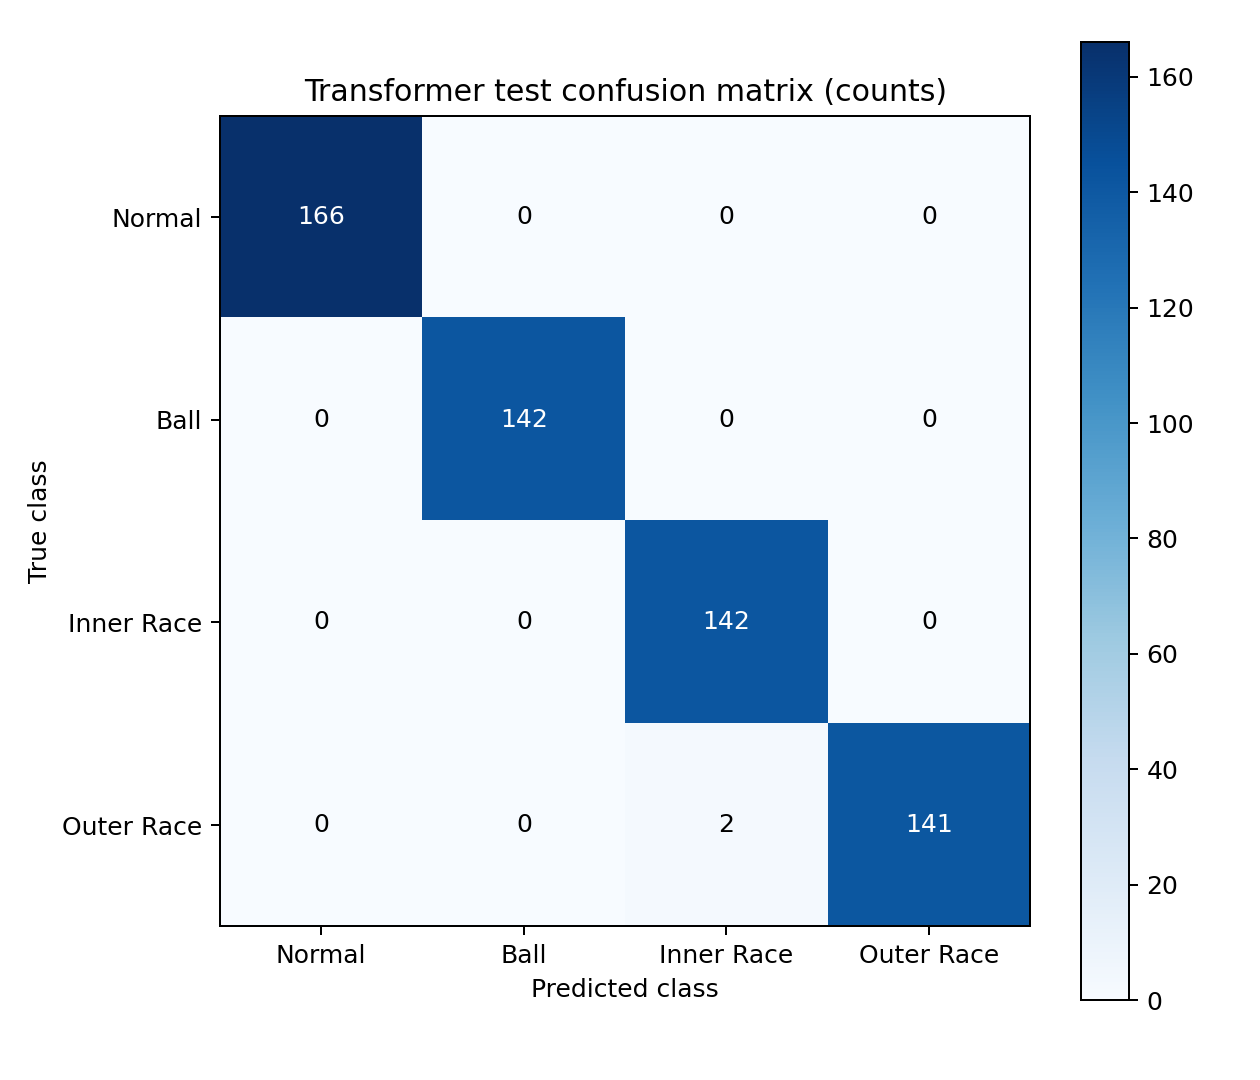

Source data for this figure (header and first rows):
true_class, Normal, Ball, Inner Race, Outer Race
Normal, 166, 0, 0, 0
Ball, 0, 142, 0, 0
Inner Race, 0, 0, 142, 0
Outer Race, 0, 0, 2, 141
